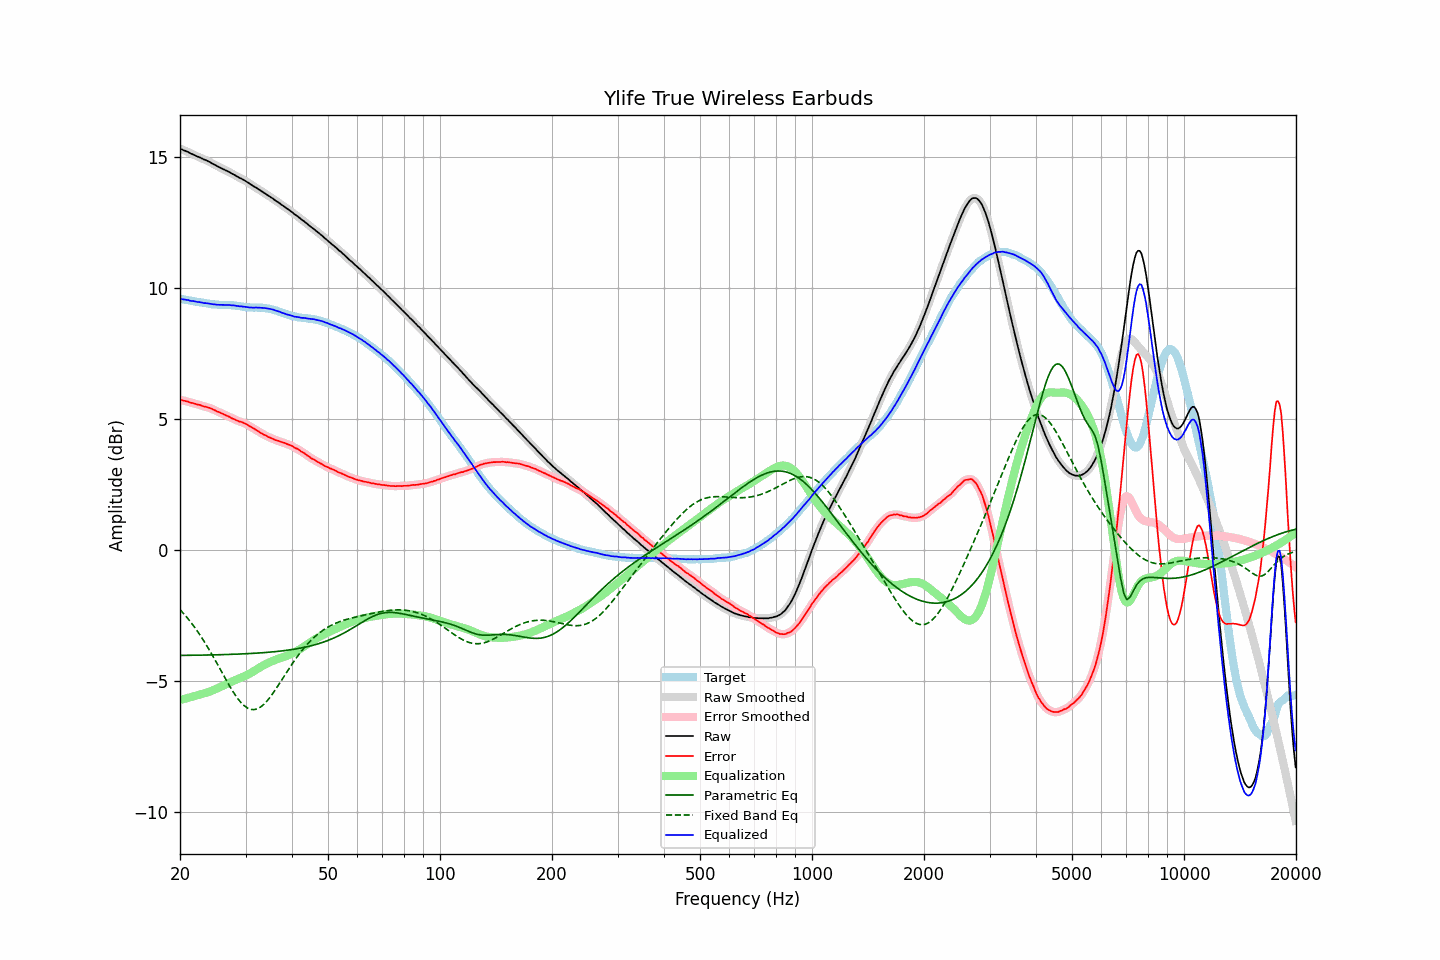

The file beside this chart, header and first rows:
frequency, raw, error, smoothed, error_smoothed, equalization, parametric_eq, fixed_band_eq, equalized_raw, equalized_smoothed, target
20.00, 15.32, 5.73, 15.31, 5.73, -5.73, -4.03, -2.28, 9.58, 9.58, 9.59
20.20, 15.30, 5.72, 15.29, 5.72, -5.72, -4.03, -2.35, 9.58, 9.58, 9.58
20.40, 15.27, 5.70, 15.27, 5.70, -5.70, -4.03, -2.41, 9.56, 9.57, 9.57
20.61, 15.25, 5.69, 15.24, 5.69, -5.69, -4.03, -2.48, 9.56, 9.56, 9.56
20.81, 15.22, 5.67, 15.22, 5.67, -5.67, -4.03, -2.56, 9.55, 9.55, 9.54
21.02, 15.20, 5.66, 15.19, 5.66, -5.65, -4.03, -2.63, 9.54, 9.53, 9.53
21.23, 15.16, 5.63, 15.16, 5.64, -5.64, -4.03, -2.71, 9.52, 9.52, 9.52
21.44, 15.12, 5.61, 15.13, 5.62, -5.62, -4.03, -2.79, 9.50, 9.51, 9.51
21.66, 15.11, 5.60, 15.10, 5.60, -5.60, -4.03, -2.87, 9.50, 9.50, 9.50
21.87, 15.07, 5.59, 15.07, 5.58, -5.59, -4.02, -2.95, 9.49, 9.49, 9.49
22.09, 15.04, 5.57, 15.05, 5.57, -5.57, -4.02, -3.03, 9.48, 9.48, 9.48
22.31, 15.01, 5.55, 15.02, 5.55, -5.55, -4.02, -3.12, 9.47, 9.47, 9.47
22.54, 15.00, 5.54, 14.99, 5.54, -5.53, -4.02, -3.21, 9.46, 9.46, 9.46
22.76, 14.96, 5.52, 14.96, 5.52, -5.52, -4.02, -3.31, 9.45, 9.45, 9.45
22.99, 14.94, 5.49, 14.94, 5.50, -5.50, -4.02, -3.40, 9.44, 9.44, 9.44
23.22, 14.91, 5.47, 14.91, 5.48, -5.48, -4.02, -3.50, 9.42, 9.43, 9.43
23.45, 14.89, 5.46, 14.88, 5.46, -5.46, -4.02, -3.59, 9.42, 9.42, 9.42
23.69, 14.86, 5.45, 14.86, 5.45, -5.44, -4.02, -3.70, 9.41, 9.41, 9.41
23.92, 14.82, 5.43, 14.83, 5.43, -5.42, -4.01, -3.80, 9.40, 9.40, 9.40
24.16, 14.79, 5.41, 14.79, 5.41, -5.40, -4.01, -3.90, 9.40, 9.39, 9.39
24.40, 14.75, 5.38, 14.76, 5.38, -5.38, -4.01, -4.01, 9.38, 9.38, 9.38
24.65, 14.73, 5.35, 14.72, 5.35, -5.35, -4.01, -4.12, 9.38, 9.37, 9.37
24.89, 14.69, 5.32, 14.69, 5.32, -5.32, -4.01, -4.23, 9.37, 9.37, 9.37
25.14, 14.65, 5.28, 14.66, 5.29, -5.30, -4.01, -4.34, 9.36, 9.36, 9.37
25.39, 14.62, 5.27, 14.63, 5.26, -5.27, -4.01, -4.45, 9.36, 9.36, 9.36
25.65, 14.60, 5.24, 14.59, 5.24, -5.24, -4.00, -4.56, 9.36, 9.36, 9.36
25.91, 14.57, 5.21, 14.57, 5.21, -5.21, -4.00, -4.67, 9.36, 9.36, 9.36
26.16, 14.53, 5.18, 14.54, 5.18, -5.18, -4.00, -4.78, 9.35, 9.35, 9.35
26.43, 14.51, 5.15, 14.51, 5.15, -5.15, -4.00, -4.89, 9.35, 9.35, 9.35
26.69, 14.48, 5.13, 14.48, 5.13, -5.12, -4.00, -5.00, 9.35, 9.35, 9.35
26.96, 14.45, 5.10, 14.45, 5.10, -5.10, -3.99, -5.11, 9.35, 9.35, 9.35
27.23, 14.42, 5.07, 14.41, 5.07, -5.07, -3.99, -5.22, 9.35, 9.35, 9.34
27.50, 14.38, 5.03, 14.38, 5.04, -5.04, -3.99, -5.32, 9.34, 9.34, 9.34
27.77, 14.34, 5.00, 14.35, 5.01, -5.01, -3.99, -5.42, 9.34, 9.34, 9.34
28.05, 14.31, 4.99, 14.31, 4.98, -4.98, -3.99, -5.51, 9.33, 9.33, 9.33
28.33, 14.27, 4.95, 14.28, 4.95, -4.96, -3.98, -5.60, 9.32, 9.32, 9.32
28.62, 14.25, 4.93, 14.24, 4.93, -4.93, -3.98, -5.69, 9.31, 9.31, 9.31
28.90, 14.21, 4.90, 14.21, 4.90, -4.91, -3.98, -5.76, 9.30, 9.30, 9.31
29.19, 14.19, 4.89, 14.18, 4.88, -4.88, -3.98, -5.84, 9.30, 9.30, 9.30
29.48, 14.14, 4.86, 14.15, 4.86, -4.86, -3.97, -5.90, 9.29, 9.29, 9.28
29.78, 14.12, 4.84, 14.11, 4.84, -4.83, -3.97, -5.96, 9.29, 9.28, 9.28
30.08, 14.08, 4.81, 14.08, 4.81, -4.80, -3.97, -6.00, 9.27, 9.27, 9.27
30.38, 14.04, 4.77, 14.04, 4.77, -4.77, -3.96, -6.04, 9.27, 9.27, 9.26
30.68, 14.00, 4.74, 14.00, 4.74, -4.74, -3.96, -6.07, 9.26, 9.26, 9.26
30.99, 13.96, 4.70, 13.95, 4.70, -4.70, -3.96, -6.09, 9.25, 9.25, 9.26
31.30, 13.92, 4.66, 13.92, 4.66, -4.67, -3.95, -6.10, 9.25, 9.25, 9.25
31.61, 13.88, 4.63, 13.88, 4.63, -4.63, -3.95, -6.10, 9.25, 9.25, 9.25
31.93, 13.85, 4.59, 13.84, 4.59, -4.59, -3.95, -6.09, 9.26, 9.25, 9.25
32.24, 13.80, 4.55, 13.80, 4.55, -4.55, -3.94, -6.07, 9.25, 9.25, 9.25
32.57, 13.77, 4.52, 13.77, 4.52, -4.51, -3.94, -6.04, 9.25, 9.25, 9.25
32.89, 13.72, 4.47, 13.72, 4.48, -4.48, -3.93, -6.01, 9.25, 9.25, 9.25
33.22, 13.69, 4.44, 13.69, 4.44, -4.44, -3.93, -5.96, 9.24, 9.24, 9.25
33.55, 13.64, 4.40, 13.64, 4.41, -4.41, -3.93, -5.91, 9.24, 9.24, 9.24
33.89, 13.61, 4.38, 13.61, 4.37, -4.37, -3.92, -5.85, 9.23, 9.23, 9.23
34.23, 13.57, 4.34, 13.57, 4.34, -4.34, -3.92, -5.78, 9.22, 9.22, 9.22
34.57, 13.53, 4.31, 13.53, 4.31, -4.31, -3.91, -5.71, 9.21, 9.21, 9.22
34.92, 13.49, 4.28, 13.49, 4.29, -4.28, -3.91, -5.63, 9.20, 9.20, 9.20
35.27, 13.45, 4.26, 13.45, 4.26, -4.26, -3.90, -5.55, 9.19, 9.19, 9.18
35.62, 13.41, 4.24, 13.40, 4.23, -4.23, -3.89, -5.46, 9.17, 9.17, 9.17
35.97, 13.35, 4.20, 13.36, 4.21, -4.21, -3.89, -5.37, 9.15, 9.15, 9.15
... 635 more rows
